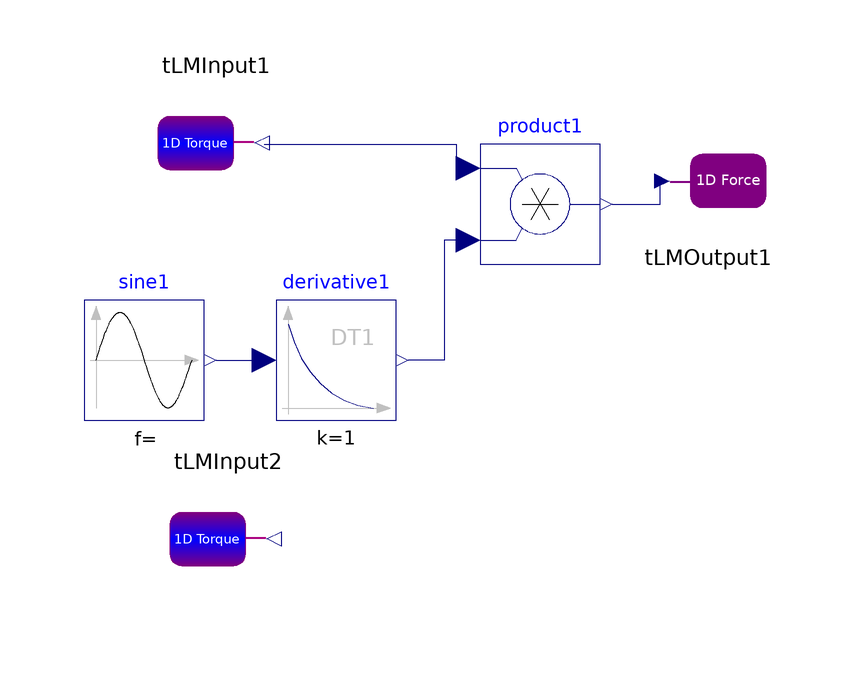

Above is the diagram view of the following Modelica model: its components placed by their Placement annotations and its connect equations drawn as lines.

model OutputInput
  TLM.TLM_Interface_Signal.TLMOutput tLMOutput1(debugFlg = false, interfaceName = "tlm2")  annotation(
    Placement(visible = true, transformation(origin = {24, 26}, extent = {{-10, -10}, {10, 10}}, rotation = 0)));
  TLM.TLM_Interface_Signal.TLMInput tLMInput1(debugFlg = false, interfaceName = "tlm1")  annotation(
    Placement(visible = true, transformation(origin = {-58, 32}, extent = {{-10, -10}, {10, 10}}, rotation = 180)));
  Modelica.Blocks.Sources.Sine sine1(freqHz = 0.5)  annotation(
    Placement(visible = true, transformation(origin = {-70, -4}, extent = {{-10, -10}, {10, 10}}, rotation = 0)));
  Modelica.Blocks.Math.Product product1 annotation(
    Placement(visible = true, transformation(origin = {-4, 22}, extent = {{-10, -10}, {10, 10}}, rotation = 0)));
  Modelica.Blocks.Continuous.Derivative derivative1 annotation(
    Placement(visible = true, transformation(origin = {-38, -4}, extent = {{-10, -10}, {10, 10}}, rotation = 0)));
  TLM.TLM_Interface_Signal.TLMInput tLMInput2(interfaceName = "tlm3")  annotation(
    Placement(visible = true, transformation(origin = {-56, -34}, extent = {{-10, -10}, {10, 10}}, rotation = 180)));
equation
  connect(product1.u2, derivative1.y) annotation(
    Line(points = {{-16, 16}, {-20, 16}, {-20, -4}, {-26, -4}, {-26, -4}}, color = {0, 0, 127}));
  connect(sine1.y, derivative1.u) annotation(
    Line(points = {{-58, -4}, {-50, -4}}, color = {0, 0, 127}));
  connect(product1.y, tLMOutput1.u) annotation(
    Line(points = {{8, 22}, {16, 22}, {16, 26}, {16, 26}}, color = {0, 0, 127}));
  connect(tLMInput1.y, product1.u1) annotation(
    Line(points = {{-50, 32}, {-18, 32}, {-18, 28}, {-16, 28}}, color = {0, 0, 127}));
  annotation(
    uses(Modelica(version = "3.2.2")));
end OutputInput;